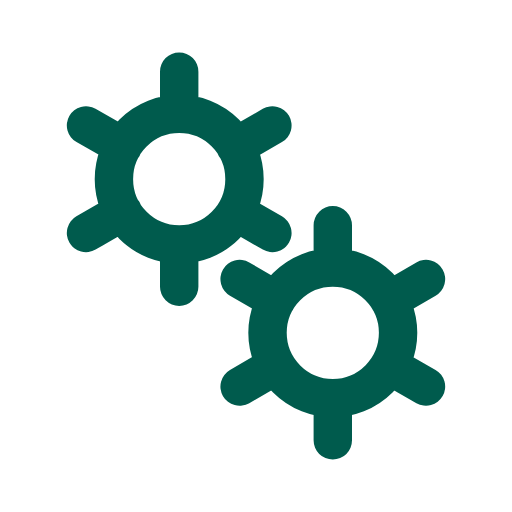
t = 0.00 s
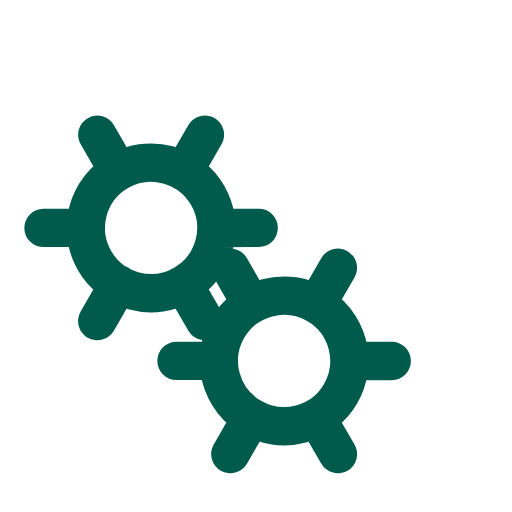
t = 0.50 s
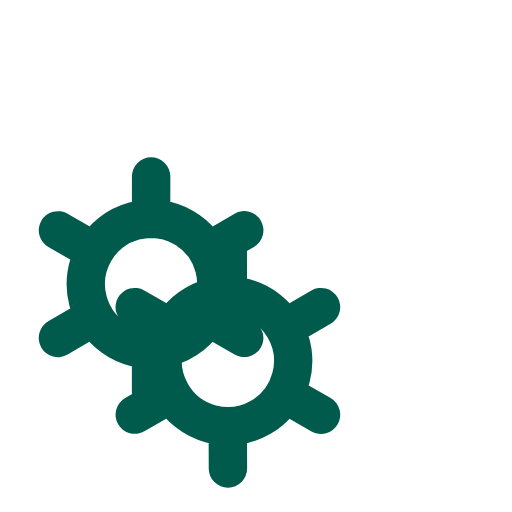
t = 1.00 s
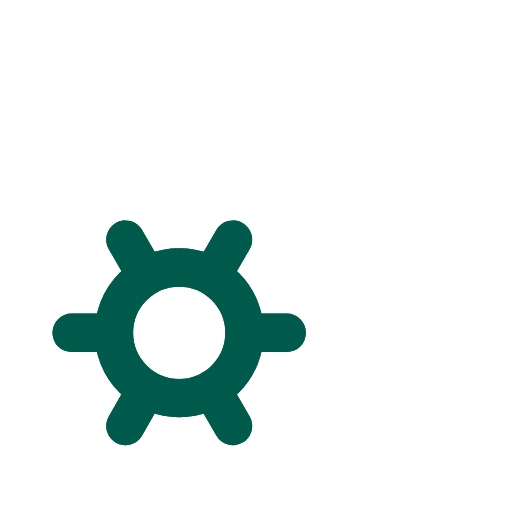
t = 1.50 s

The animated SVG that drew these frames (rendered in a browser with its animation timeline set to each time). Animation: 2 SMIL elements (animateTransform=2); one cycle of 2.00 s, repeats indefinitely.

﻿<svg xmlns='http://www.w3.org/2000/svg' viewBox='0 0 200 200'>
    <path fill='none' d='M0 0h200v200H0z'></path>
    <path fill='none' stroke-linecap='round' stroke='#005b4d' stroke-width='15' transform-origin='center'
          d='M70 95.5V112m0-84v16.5m0 0a25.5 25.5 0 1 0 0 51 25.5 25.5 0 0 0 0-51Zm36.4 4.5L92 57.3M33.6 91 48 82.7m0-25.5L33.6 49m58.5 33.8 14.3 8.2'>
        <animateTransform type='rotate' attributeName='transform' calcMode='spline' dur='2' values='0;-120'
                          keyTimes='0;1' keySplines='0 0 1 1' repeatCount='indefinite'></animateTransform>
    </path>
    <path fill='none' stroke-linecap='round' stroke='#005b4d' stroke-width='15' transform-origin='center'
          d='M130 155.5V172m0-84v16.5m0 0a25.5 25.5 0 1 0 0 51 25.5 25.5 0 0 0 0-51Zm36.4 4.5-14.3 8.3M93.6 151l14.3-8.3m0-25.4L93.6 109m58.5 33.8 14.3 8.2'>
        <animateTransform type='rotate' attributeName='transform' calcMode='spline' dur='2' values='0;120'
                          keyTimes='0;1' keySplines='0 0 1 1' repeatCount='indefinite'></animateTransform>
    </path>
</svg>